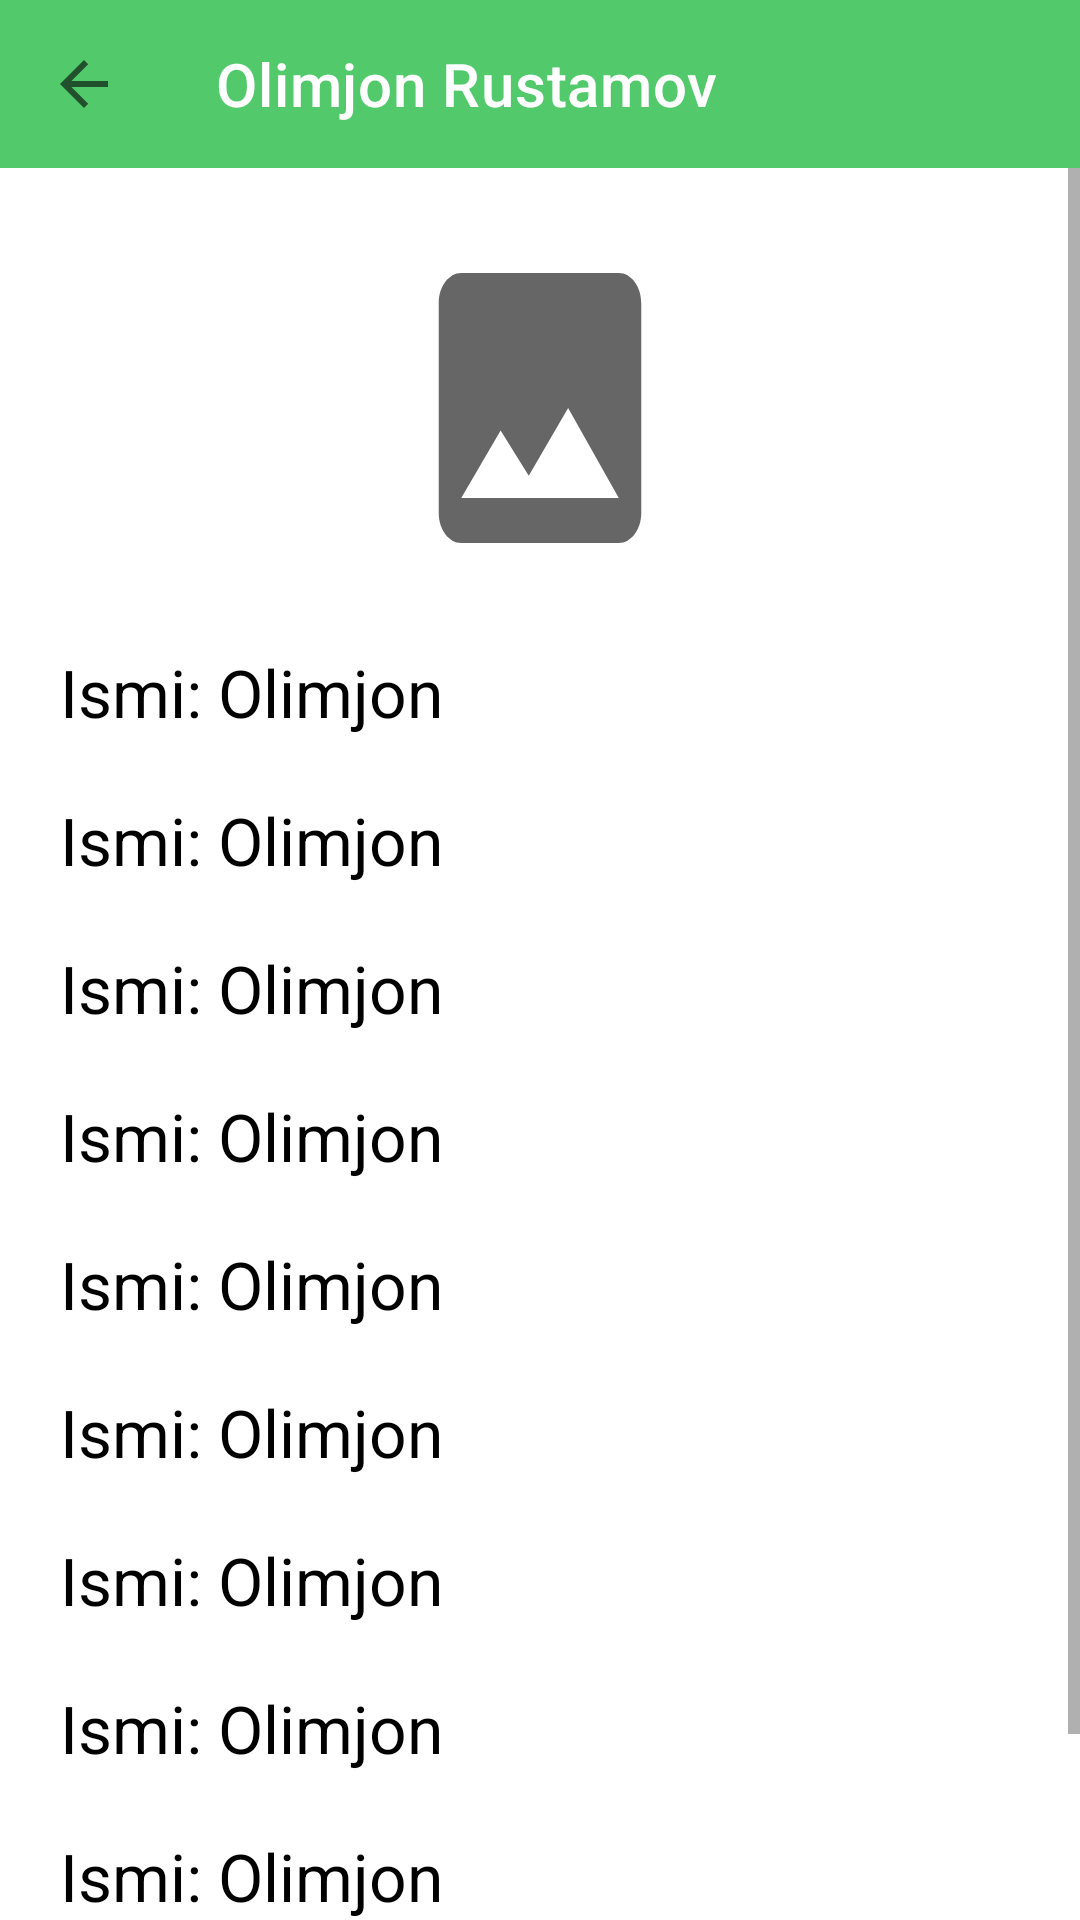

Layout XML and referenced resources for this Android screen:
<!-- AndroidManifest.xml: application theme Theme.PassportDataGeneration -->
<!-- res/layout/fragment_citizen_data.xml -->
<?xml version="1.0" encoding="utf-8"?>
<androidx.constraintlayout.widget.ConstraintLayout xmlns:android="http://schemas.android.com/apk/res/android"
    xmlns:app="http://schemas.android.com/apk/res-auto"
    xmlns:tools="http://schemas.android.com/tools"
    android:layout_width="match_parent"
    android:layout_height="match_parent"
    tools:context=".fragments.CitizenDataFragment">

    <com.google.android.material.appbar.AppBarLayout
        android:id="@+id/appbarlayout"
        android:layout_width="match_parent"
        android:layout_height="wrap_content"
        android:outlineAmbientShadowColor="@color/main_color"
        android:outlineSpotShadowColor="@color/main_color"
        app:layout_constraintLeft_toLeftOf="parent"
        app:layout_constraintRight_toRightOf="parent"
        app:layout_constraintTop_toTopOf="parent"
        tools:targetApi="p">

        <androidx.appcompat.widget.Toolbar
            android:id="@+id/toolbar"
            android:layout_width="match_parent"
            android:layout_height="?attr/actionBarSize"
            android:background="@color/main_color"
            android:backgroundTint="@color/main_color"
            android:outlineAmbientShadowColor="@color/main_color"
            android:outlineSpotShadowColor="@color/main_color"
            app:navigationIcon="?attr/homeAsUpIndicator"
            app:title="Olimjon Rustamov"
            app:titleTextColor="@android:color/white" />

    </com.google.android.material.appbar.AppBarLayout>

    <ScrollView
        android:layout_width="match_parent"
        android:layout_height="0dp"
        app:layout_constraintBottom_toBottomOf="parent"
        app:layout_constraintTop_toBottomOf="@id/appbarlayout">

        <LinearLayout
            android:layout_width="match_parent"
            android:layout_height="wrap_content"
            android:orientation="vertical"
            android:padding="20dp">

            <ImageView
                android:id="@+id/image"
                android:layout_width="90dp"
                android:layout_height="120dp"
                android:layout_gravity="center_horizontal"
                android:background="@android:color/transparent"
                android:clickable="true"
                android:focusable="true"
                android:scaleType="fitXY"
                android:src="@drawable/ic_baseline_image_24" />

            <TextView
                android:id="@+id/name"
                android:layout_width="wrap_content"
                android:layout_height="wrap_content"
                android:layout_marginTop="20dp"
                android:text="Ismi: Olimjon"
                android:textColor="@android:color/black"
                android:textSize="22sp" />

            <TextView
                android:id="@+id/surname"
                android:layout_width="wrap_content"
                android:layout_height="wrap_content"
                android:layout_marginTop="20dp"
                android:text="Ismi: Olimjon"
                android:textColor="@android:color/black"
                android:textSize="22sp" />

            <TextView
                android:id="@+id/patronomic"
                android:layout_width="wrap_content"
                android:layout_height="wrap_content"
                android:layout_marginTop="20dp"
                android:text="Ismi: Olimjon"
                android:textColor="@android:color/black"
                android:textSize="22sp" />

            <TextView
                android:id="@+id/region"
                android:layout_width="wrap_content"
                android:layout_height="wrap_content"
                android:layout_marginTop="20dp"
                android:text="Ismi: Olimjon"
                android:textColor="@android:color/black"
                android:textSize="22sp" />

            <TextView
                android:id="@+id/city"
                android:layout_width="wrap_content"
                android:layout_height="wrap_content"
                android:layout_marginTop="20dp"
                android:text="Ismi: Olimjon"
                android:textColor="@android:color/black"
                android:textSize="22sp" />

            <TextView
                android:id="@+id/adress"
                android:layout_width="wrap_content"
                android:layout_height="wrap_content"
                android:layout_marginTop="20dp"
                android:text="Ismi: Olimjon"
                android:textColor="@android:color/black"
                android:textSize="22sp" />

            <TextView
                android:id="@+id/passport_number"
                android:layout_width="wrap_content"
                android:layout_height="wrap_content"
                android:layout_marginTop="20dp"
                android:text="Ismi: Olimjon"
                android:textColor="@android:color/black"
                android:textSize="22sp" />

            <TextView
                android:id="@+id/date_of_issue"
                android:layout_width="wrap_content"
                android:layout_height="wrap_content"
                android:layout_marginTop="20dp"
                android:text="Ismi: Olimjon"
                android:textColor="@android:color/black"
                android:textSize="22sp" />

            <TextView
                android:id="@+id/date_of_expiry"
                android:layout_width="wrap_content"
                android:layout_height="wrap_content"
                android:layout_marginTop="20dp"
                android:text="Ismi: Olimjon"
                android:textColor="@android:color/black"
                android:textSize="22sp" />

            <TextView
                android:id="@+id/sex"
                android:layout_width="wrap_content"
                android:layout_height="wrap_content"
                android:layout_marginTop="20dp"
                android:text="Ismi: Olimjon"
                android:textColor="@android:color/black"
                android:textSize="22sp" />


        </LinearLayout>

    </ScrollView>


</androidx.constraintlayout.widget.ConstraintLayout>
<!-- resources referenced by this layout -->
<resources>
  <color name="main_color">#52CA6C</color>
  <!-- drawable ic_baseline_image_24 (drawable) -->
  <vector xmlns:android="http://schemas.android.com/apk/res/android"
      android:width="150dp"
      android:height="150dp"
      android:tint="?attr/colorControlNormal"
      android:viewportWidth="24"
      android:viewportHeight="24">
      <path
          android:fillColor="@android:color/white"
          android:pathData="M21,19V5c0,-1.1 -0.9,-2 -2,-2H5c-1.1,0 -2,0.9 -2,2v14c0,1.1 0.9,2 2,2h14c1.1,0 2,-0.9 2,-2zM8.5,13.5l2.5,3.01L14.5,12l4.5,6H5l3.5,-4.5z" />
  </vector>
  <style name="Theme.PassportDataGeneration" parent="Theme.MaterialComponents.Light.NoActionBar">
          
          <item name="colorPrimary">@color/main_color</item>
          <item name="colorPrimaryVariant">@color/main_color</item>
          <item name="colorOnPrimary">@color/white</item>
          
          <item name="colorSecondary">@color/teal_200</item>
          <item name="colorSecondaryVariant">@color/teal_700</item>
          <item name="colorOnSecondary">@color/black</item>
          
          <item name="android:statusBarColor" tools:targetApi="l">?attr/colorPrimaryVariant</item>
          
      </style>
  <color name="white">#FFFFFFFF</color>
  <color name="teal_200">#FF03DAC5</color>
  <color name="teal_700">#FF018786</color>
  <color name="black">#FF000000</color>
</resources>
